Run: headless pygame with SDL's dummy video driver; simulated clock (each Clock.tick advances the game by its frame time, no real sleeping); random seed 0; keys injected as events and as key.get_pressed() state; no mouse input.
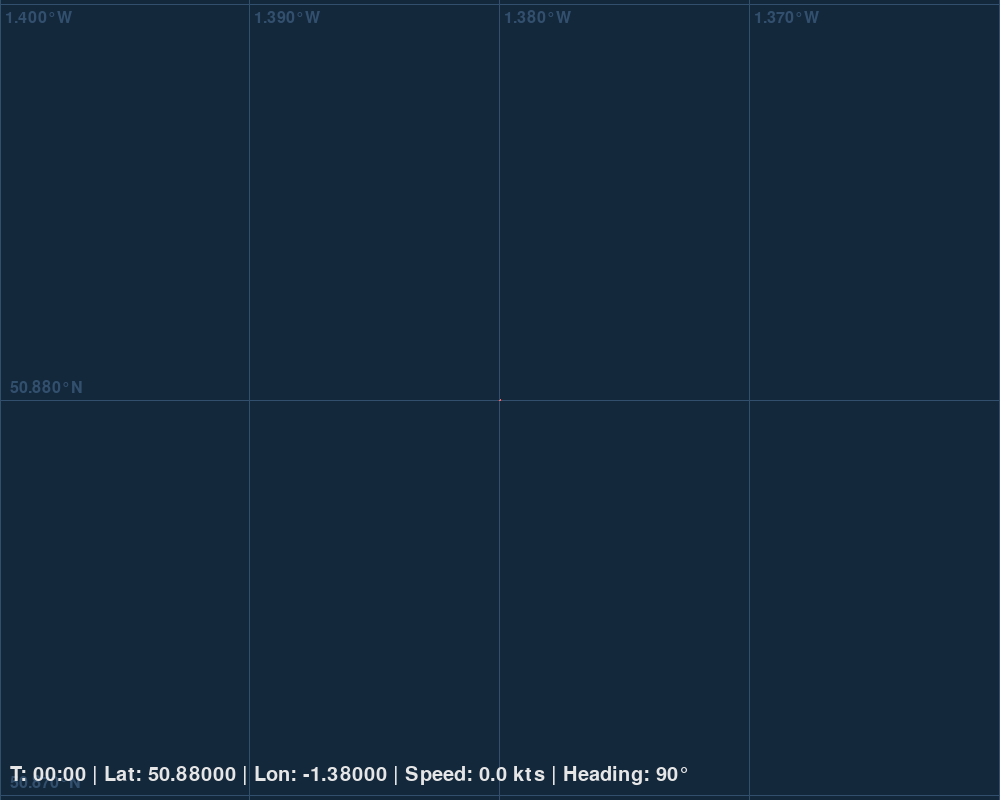
Frame 1 of 4 · flips 1–60 · no input
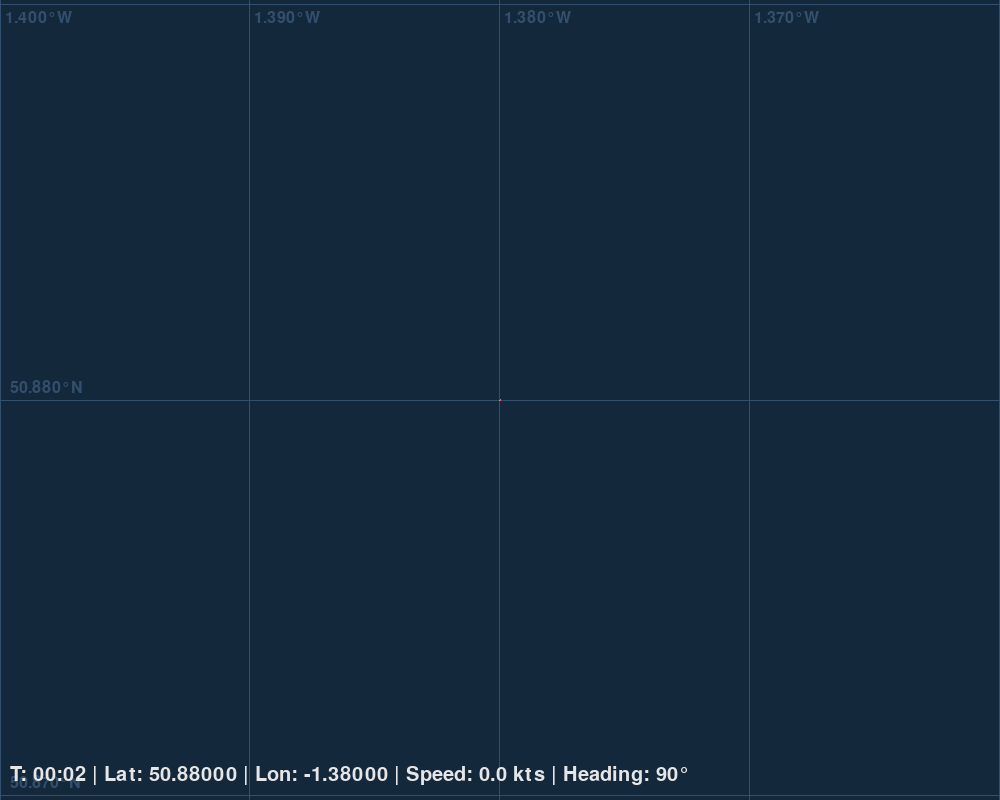
Frame 2 of 4 · flips 61–180 · tapped SPACE, RETURN · held RIGHT (→), D
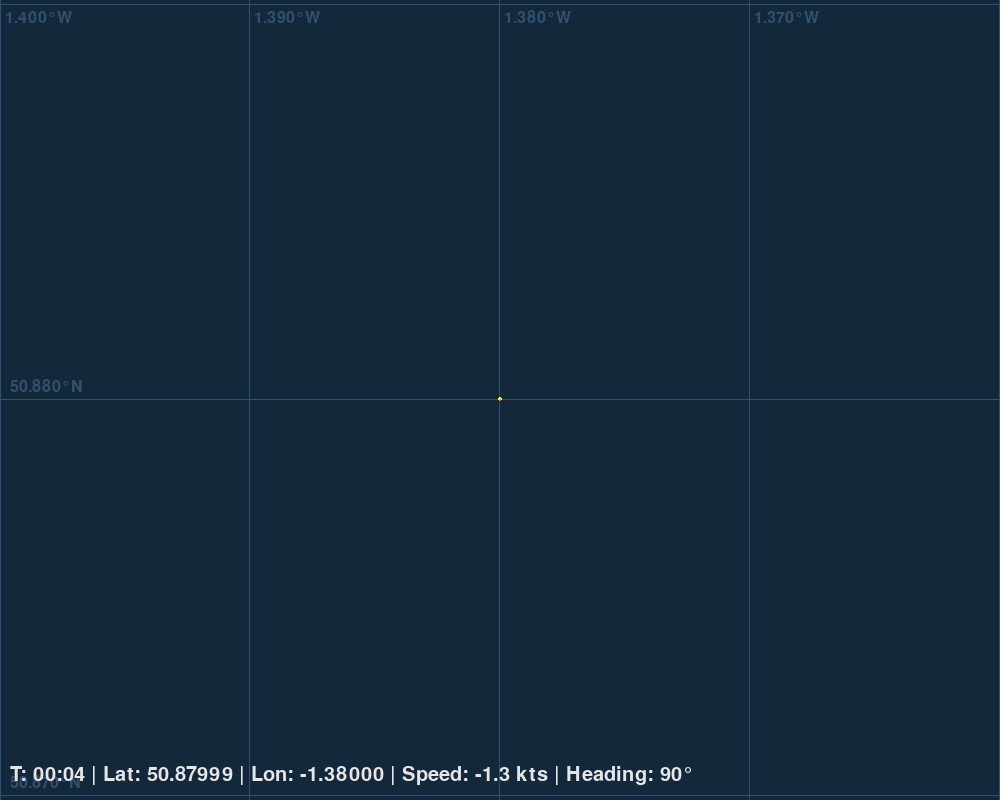
Frame 3 of 4 · flips 181–300 · held DOWN (↓), S
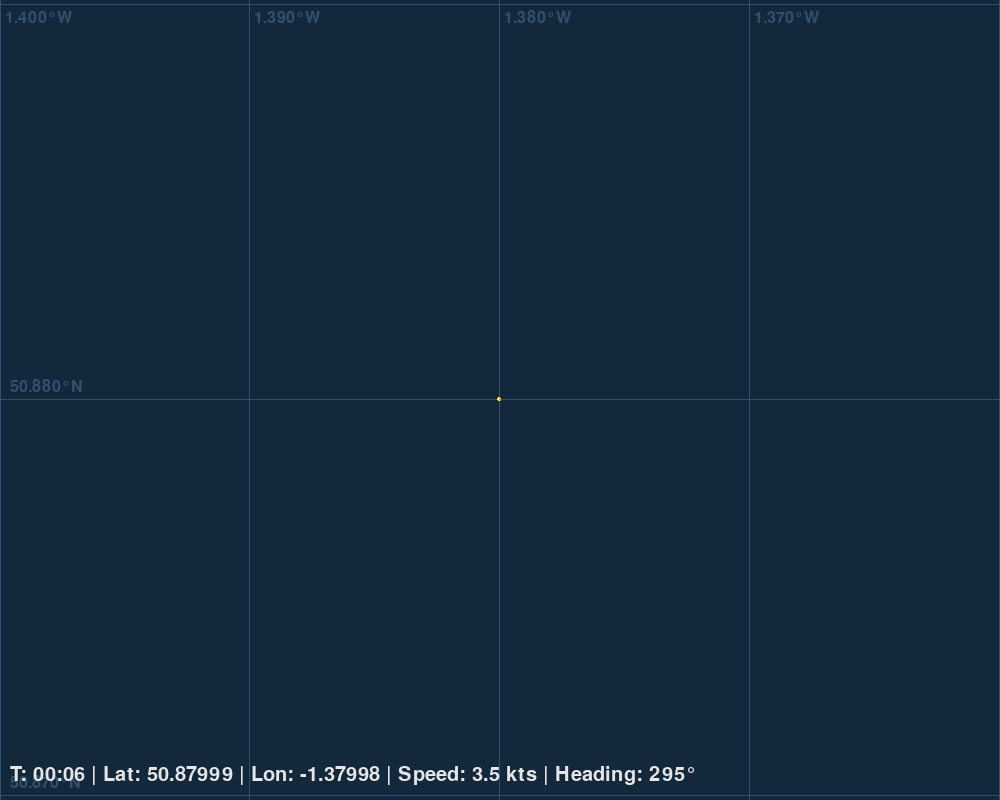
Frame 4 of 4 · flips 301–420 · held LEFT (←), A, UP (↑), W

The pygame program that drew these frames:

import pygame
import math
import sys

# --- Constants ---
SCREEN_WIDTH = 1000
SCREEN_HEIGHT = 800
BACKGROUND_COLOR = (20, 40, 60) # Deep blue
VESSEL_COLOR = (255, 100, 100) # Red
TEXT_COLOR = (230, 230, 230)
GRID_COLOR = (50, 80, 110) # Faded blue for the grid
BREADCRUMB_COLOR = (255, 255, 0) # Yellow for the track dots
TRACK_LINE_COLOR = (200, 200, 100) # Faded yellow for the line

# --- World Constants ---
# These are calculated once at a representative latitude for the area (Southampton)
# and treated as constant for our small simulation area.
METERS_PER_DEGREE_LAT = 111132.954
METERS_PER_DEGREE_LON = 111320 * math.cos(math.radians(50.88))


class Camera:
    """ Manages the view (pan and zoom). All coordinate conversions happen here. """
    def __init__(self, lat, lon):
        self.lat = lat
        self.lon = lon
        # lon_span is the width of the screen in degrees of longitude. A smaller number is more zoomed in.
        self.lon_span = 0.04 # Start more zoomed in
        self.min_lon_span = 0.001 # Max zoom in
        self.max_lon_span = 0.2   # Max zoom out

    def update(self, target_lat, target_lon):
        """ Smoothly follows a target's position. """
        # Lerp (linear interpolation) for smooth camera movement
        self.lat += (target_lat - self.lat) * 0.1
        self.lon += (target_lon - self.lon) * 0.1

    def zoom(self, amount):
        """ Zooms the view in or out. """
        self.lon_span *= amount
        # Clamp the zoom level
        if self.lon_span < self.min_lon_span: self.lon_span = self.min_lon_span
        if self.lon_span > self.max_lon_span: self.lon_span = self.max_lon_span

    def world_to_screen(self, lat, lon):
        """ Converts a latitude/longitude pair to an (x, y) screen coordinate based on camera view. """
        # Calculate scale based on current zoom
        pixels_per_degree_lon = SCREEN_WIDTH / self.lon_span
        pixels_per_degree_lat = pixels_per_degree_lon * (METERS_PER_DEGREE_LAT / METERS_PER_DEGREE_LON)
        
        x = SCREEN_WIDTH / 2 + (lon - self.lon) * pixels_per_degree_lon
        y = SCREEN_HEIGHT / 2 - (lat - self.lat) * pixels_per_degree_lat
        return int(x), int(y)

    def screen_to_world(self, x, y):
        """ Converts an (x, y) screen coordinate to a latitude/longitude pair. """
        pixels_per_degree_lon = SCREEN_WIDTH / self.lon_span
        pixels_per_degree_lat = pixels_per_degree_lon * (METERS_PER_DEGREE_LAT / METERS_PER_DEGREE_LON)
        
        lon = self.lon + (x - SCREEN_WIDTH / 2) / pixels_per_degree_lon
        lat = self.lat - (y - SCREEN_HEIGHT / 2) / pixels_per_degree_lat
        return lat, lon
        
class Vessel:
    """ Represents a vessel with basic physics, operating in a lat/lon world. """
    def __init__(self, lat, lon):
        self.lat = lat
        self.lon = lon
        self.heading = math.radians(90)
        self.speed_mps = 0.0
        
        self.thrust = 0.0
        self.rudder_angle = 0.0
        
        self.length_meters = 1.0 # The vessel is 1m long in the real world
        self.max_speed_mps = 2.5
        self.acceleration = 0.02
        self.drag = 0.01
        self.turn_rate = 0.05

    def update(self):
        """ Updates the vessel's state based on physics and control inputs. """
        target_speed = self.thrust * self.max_speed_mps
        self.speed_mps += (target_speed - self.speed_mps) * self.acceleration
        
        if self.speed_mps > 0:
            self.speed_mps -= self.drag
            if self.speed_mps < 0: self.speed_mps = 0
        elif self.speed_mps < 0:
             self.speed_mps += self.drag
             if self.speed_mps > 0: self.speed_mps = 0

        if abs(self.speed_mps) > 0.1:
            turn_effectiveness = self.rudder_angle * (abs(self.speed_mps) / self.max_speed_mps)
            self.heading -= turn_effectiveness * self.turn_rate
        
        distance_meters = self.speed_mps / 60.0
        delta_lat = (distance_meters * math.sin(self.heading)) / METERS_PER_DEGREE_LAT
        delta_lon = (distance_meters * math.cos(self.heading)) / METERS_PER_DEGREE_LON
        self.lat += delta_lat
        self.lon += delta_lon

    def draw(self, screen, camera):
        """ Draws the vessel, scaling its size based on the camera zoom. """
        screen_x, screen_y = camera.world_to_screen(self.lat, self.lon)
        
        # Calculate the vessel's size in pixels based on its real-world length and current zoom
        meters_per_pixel = camera.lon_span * METERS_PER_DEGREE_LON / SCREEN_WIDTH
        size_in_pixels = self.length_meters / meters_per_pixel
        
        p1 = (
            screen_x + size_in_pixels * math.cos(self.heading),
            screen_y - size_in_pixels * math.sin(self.heading)
        )
        p2 = (
            screen_x + size_in_pixels * math.cos(self.heading + math.radians(140)),
            screen_y - size_in_pixels * math.sin(self.heading + math.radians(140))
        )
        p3 = (
            screen_x + size_in_pixels * math.cos(self.heading - math.radians(140)),
            screen_y - size_in_pixels * math.sin(self.heading - math.radians(140))
        )
        pygame.draw.polygon(screen, VESSEL_COLOR, [p1, p2, p3])

def draw_grid(screen, font, camera):
    """ Draws the lat/lon grid and labels relative to the camera view. """
    top_left_lat, top_left_lon = camera.screen_to_world(0, 0)
    bottom_right_lat, bottom_right_lon = camera.screen_to_world(SCREEN_WIDTH, SCREEN_HEIGHT)

    # Determine grid spacing based on zoom level to avoid clutter
    lon_span = bottom_right_lon - top_left_lon
    grid_interval = 0.001
    if lon_span > 0.02: grid_interval = 0.01
    if lon_span > 0.2: grid_interval = 0.1

    # Draw longitude lines (vertical)
    lon_start = math.floor(top_left_lon / grid_interval) * grid_interval
    for i in range(int(lon_span / grid_interval) + 2):
        lon = lon_start + i * grid_interval
        start_pos = camera.world_to_screen(top_left_lat, lon)
        end_pos = camera.world_to_screen(bottom_right_lat, lon)
        pygame.draw.line(screen, GRID_COLOR, start_pos, end_pos)
        label = f"{-lon:.3f}°W" if lon < 0 else f"{lon:.3f}°E"
        text_surface = font.render(label, True, GRID_COLOR)
        screen.blit(text_surface, (start_pos[0] + 5, 10))

    # Draw latitude lines (horizontal)
    lat_span = top_left_lat - bottom_right_lat
    lat_start = math.floor(bottom_right_lat / grid_interval) * grid_interval
    for i in range(int(lat_span / grid_interval) + 2):
        lat = lat_start + i * grid_interval
        start_pos = camera.world_to_screen(lat, top_left_lon)
        end_pos = camera.world_to_screen(lat, bottom_right_lon)
        pygame.draw.line(screen, GRID_COLOR, start_pos, end_pos)
        label = f"{lat:.3f}°N"
        text_surface = font.render(label, True, GRID_COLOR)
        screen.blit(text_surface, (10, start_pos[1] - 20))

def draw_track(screen, camera, breadcrumbs, track_points):
    """ Draws the vessel's track as dots and a solid line. """
    # Draw the continuous line showing the exact path
    if len(track_points) > 1:
        points_on_screen = [camera.world_to_screen(lat, lon) for lat, lon in track_points]
        pygame.draw.lines(screen, TRACK_LINE_COLOR, False, points_on_screen, 1)

    # Draw dots every few seconds on top of the line
    for lat, lon in breadcrumbs:
        sx, sy = camera.world_to_screen(lat, lon)
        pygame.draw.circle(screen, BREADCRUMB_COLOR, (sx, sy), 2)

def main():
    pygame.init()
    screen = pygame.display.set_mode((SCREEN_WIDTH, SCREEN_HEIGHT))
    pygame.display.set_caption("Vessel Simulator | Use Mouse Wheel to Zoom")
    clock = pygame.time.Clock()
    font = pygame.font.Font(None, 24)
    info_font = pygame.font.Font(None, 30)

    # Start vessel at a specific point in Southampton Water
    start_lat, start_lon = 50.88, -1.38
    vessel = Vessel(start_lat, start_lon)
    camera = Camera(start_lat, start_lon)

    # Track variables
    breadcrumbs = [] # For the 3-second dots
    track_points = [] # For the continuous line
    last_breadcrumb_time = 0
    BREADCRUMB_INTERVAL_MS = 3000 # 3 seconds

    # Timer variables
    start_time = pygame.time.get_ticks()

    running = True
    while running:
        # --- Event Handling ---
        for event in pygame.event.get():
            if event.type == pygame.QUIT:
                running = False
            # --- MOUSEWHEEL for ZOOM ---
            if event.type == pygame.MOUSEWHEEL:
                if event.y > 0: # Scroll up to zoom in
                    camera.zoom(0.8)
                elif event.y < 0: # Scroll down to zoom out
                    camera.zoom(1.2)
        
        keys = pygame.key.get_pressed()
        if keys[pygame.K_UP]: vessel.thrust = 1.0
        elif keys[pygame.K_DOWN]: vessel.thrust = -0.5
        else: vessel.thrust = 0.0
        if keys[pygame.K_LEFT]: vessel.rudder_angle = 1.0
        elif keys[pygame.K_RIGHT]: vessel.rudder_angle = -1.0
        else: vessel.rudder_angle = 0.0

        # --- Update ---
        vessel.update()
        camera.update(vessel.lat, vessel.lon)

        # Add a point to the continuous track on every frame
        track_points.append((vessel.lat, vessel.lon))

        # Drop a new breadcrumb dot if enough time has passed
        current_time = pygame.time.get_ticks()
        if current_time - last_breadcrumb_time > BREADCRUMB_INTERVAL_MS:
            breadcrumbs.append((vessel.lat, vessel.lon))
            last_breadcrumb_time = current_time

        # --- Drawing ---
        screen.fill(BACKGROUND_COLOR)
        draw_grid(screen, font, camera)
        draw_track(screen, camera, breadcrumbs, track_points) # Draw track under the vessel
        vessel.draw(screen, camera)

        # --- UI Text ---
        # Timer
        elapsed_ms = current_time - start_time
        elapsed_seconds = elapsed_ms // 1000
        minutes = elapsed_seconds // 60
        seconds = elapsed_seconds % 60
        timer_text = f"T: {minutes:02d}:{seconds:02d}"

        # Vessel Info
        knots = vessel.speed_mps * 1.94384
        info_text = (
            f"{timer_text} | Lat: {vessel.lat:.5f} | Lon: {vessel.lon:.5f} | "
            f"Speed: {knots:.1f} kts | "
            f"Heading: {math.degrees(vessel.heading) % 360:.0f}°"
        )
        text_surface = info_font.render(info_text, True, TEXT_COLOR)
        screen.blit(text_surface, (10, SCREEN_HEIGHT - 35))
        
        pygame.display.flip()
        clock.tick(60)

    pygame.quit()
    sys.exit()

if __name__ == "__main__":
    main()
